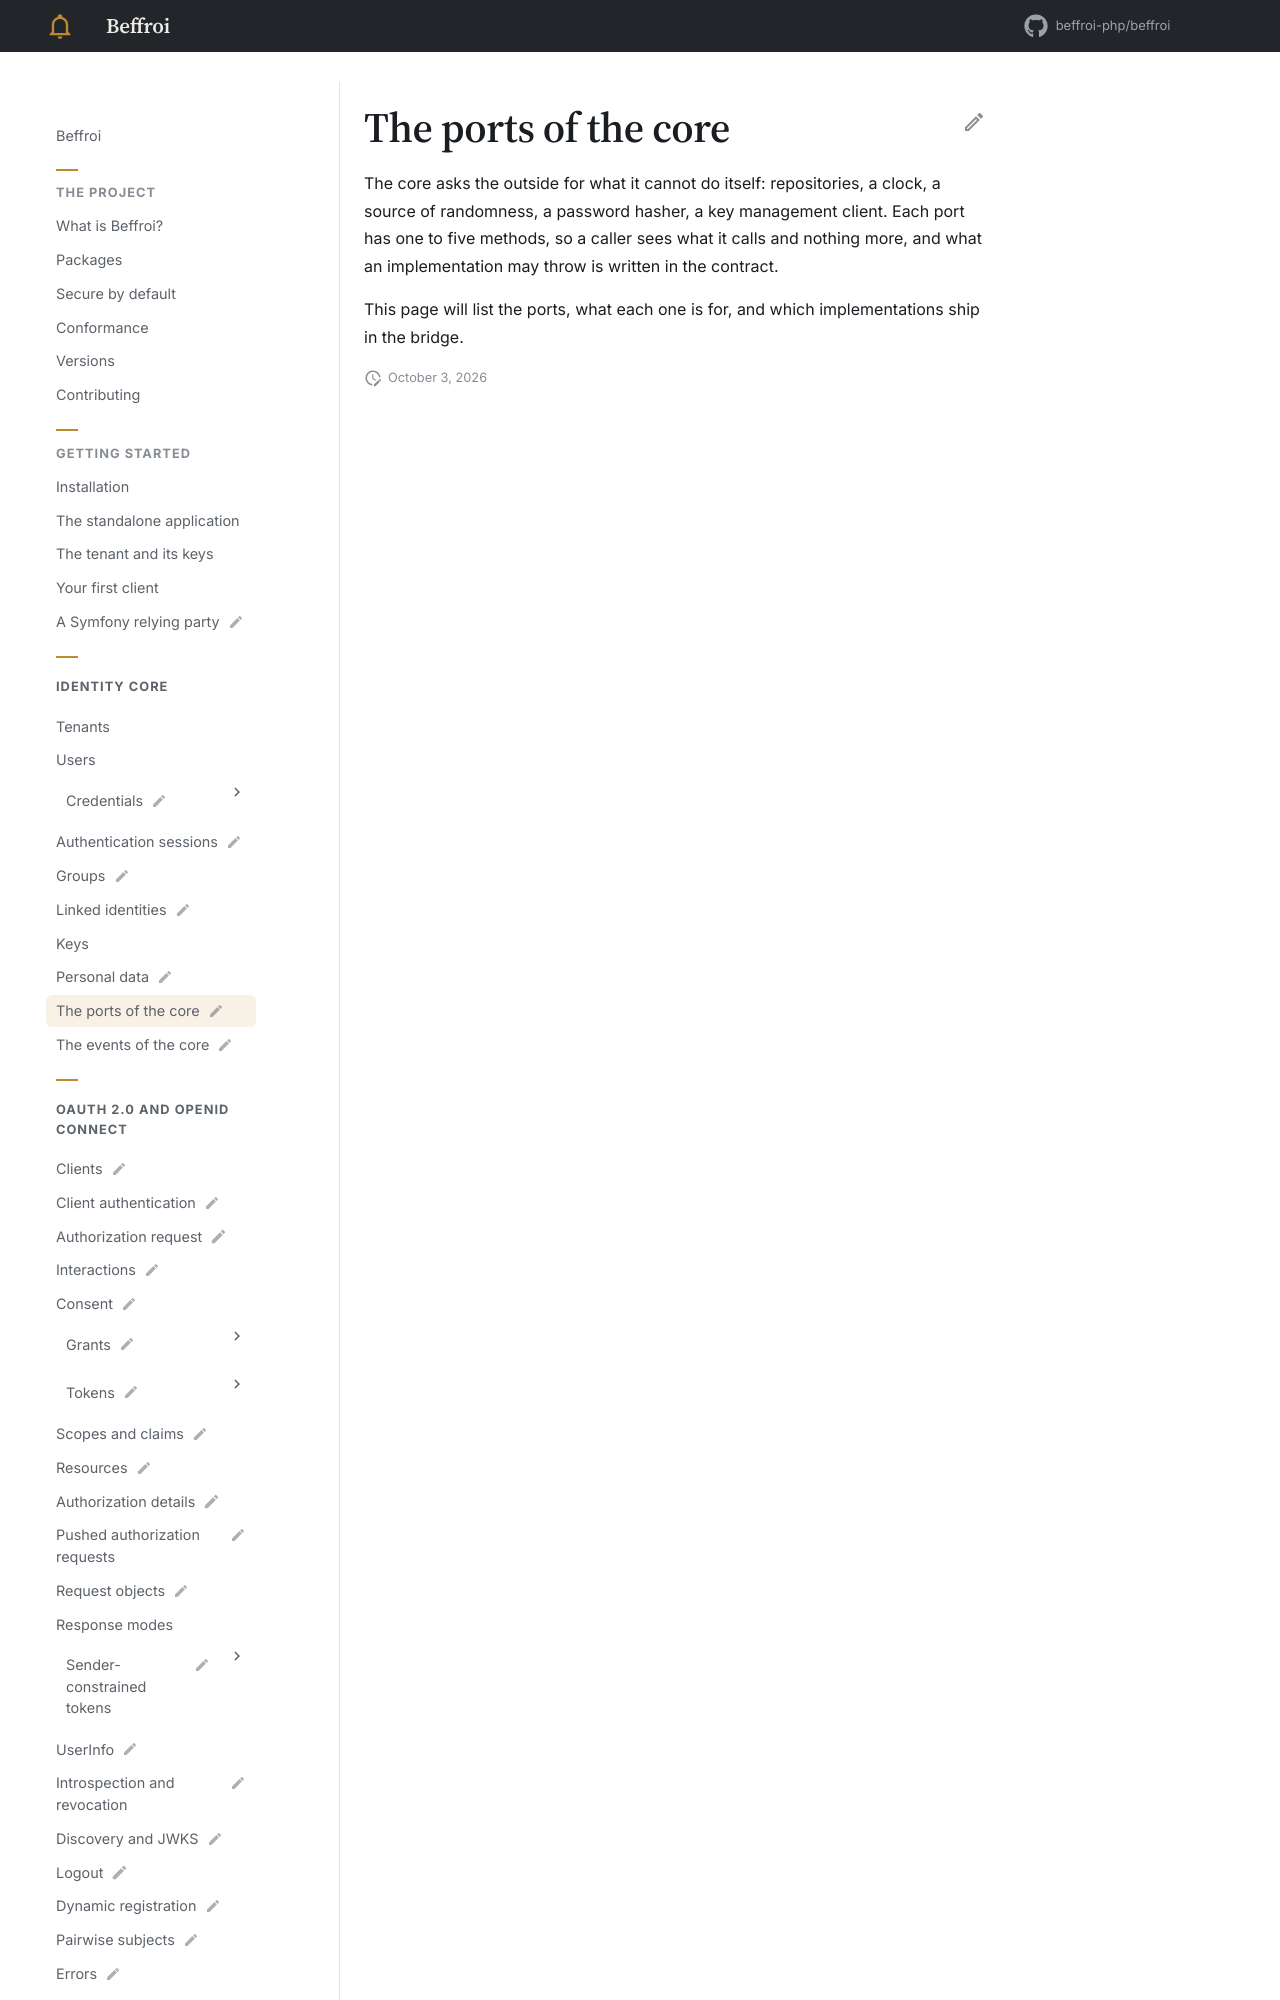

repository: beffroi-php/docs · page: 0.1/core/ports/index.html · generator: mkdocs

---
title: The ports of the core
status: draft
description: The interfaces the outside implements, one capability each.
---

# The ports of the core

The core asks the outside for what it cannot do itself: repositories, a clock, a source of randomness, a
password hasher, a key management client. Each port has one to
